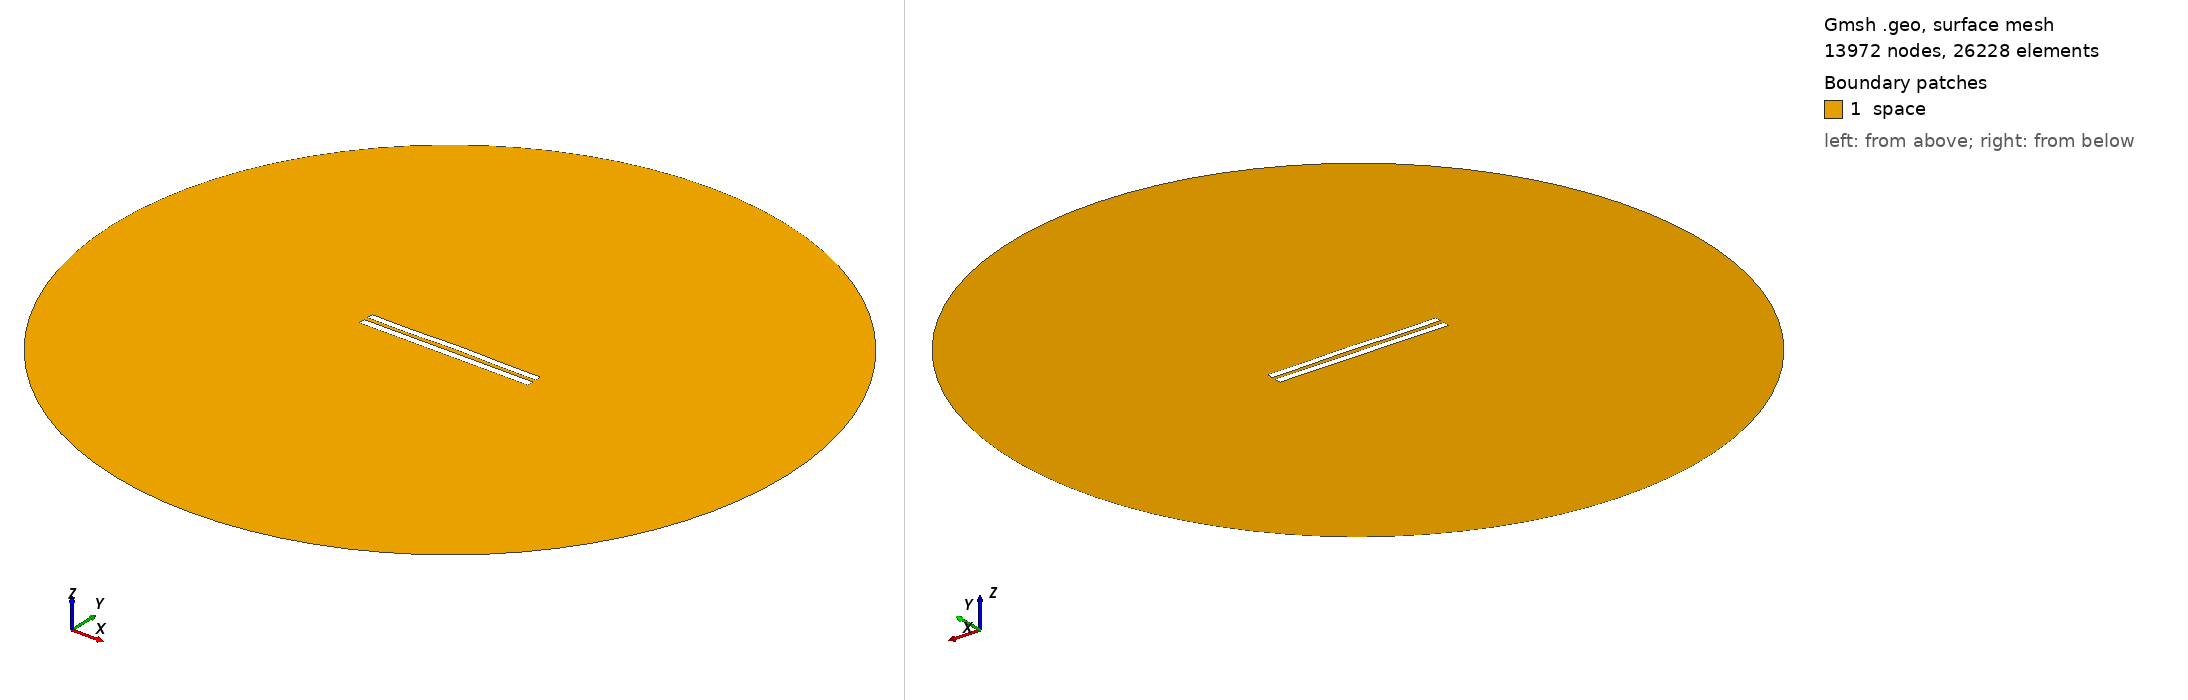

Gmsh geometry script, surface-meshed: 13972 nodes, 26228 surface elements. Boundary patches (legend numbers): 1 space. Left view from above one corner, right view from below the opposite corner. Legend entries are the model's physical surfaces. The drawing asked Gmsh for element sizes between 1% and 20% of the model's largest extent; the script's own settings can give other sizes.

=== 5981.geo (drawn) ===
//---------------------------------------
// Geometry kernel
//---------------------------------------

SetFactory("OpenCASCADE");



//---------------------------------------
// Parameters of the geometry
//---------------------------------------

// Overetch of the upper plate
overetch = 0.125;

// Distance between the plates
distance = 2.5;

// Discretization over the x axis (for the deformation)
nx = 50; 

// Length of the plate
L = 100 - overetch; 

// Number of modes
n = 4; 

// 1st mode coefficient
coeff(1) = 0.0;
beta(1) = 0.596864 * 3.1415926535 / L;

// 2nd mode coefficient
coeff(2) = 0.15;
beta(2) = 1.49418 * 3.1415926535 / L;

// 3rd mode coefficient
coeff(3) = -0.075;
beta(3) = 2.50025 * 3.1415926535 / L;

// 4th mode coefficient
coeff(4) = -0.15;
beta(4) = 3.49999 * 3.1415926535 / L;



//---------------------------------------
// Upper plate (deformed rectangle)
//---------------------------------------

// Coordiantes of the upper plate
xmin = -50;
xmax = 50 - overetch;

// Height of the upper plate
yheight = 4 - 2 * overetch;

// Indexes of the points
UpperID[] = {};
LowerID[] = {};
LeftID[] = {};
RightID[] = {};

// Point index
p = 1;

// Horizontal edges
For i In {1:nx}
    x = xmin + (i-1)*(xmax - xmin)/(nx-1);

    y_bottom = distance / 2 + overetch;
    For j In {1:n}
        C = (Cosh(beta(j)*L) + Cos(beta(j)*L)) / (Sinh(beta(j)*L) + Sin(beta(j)*L));
        y_bottom  = y_bottom + coeff(j) * (Cosh(beta(j)*(x+50)) - Cos(beta(j)*(x+50)) - C * (Sinh(beta(j)*(x+50)) - Sin(beta(j)*(x+50))));
    EndFor

    y_top = y_bottom + yheight;

    Point(p) = {x, y_top, 0, 1.0};
    UpperID[i] = p;
    p = p + 1;

    Point(p) = {x, y_bottom, 0, 1.0};
    LowerID[i] = p;
    p = p + 1;
EndFor

// Create point lists
UpperPts[] = {}; LowerPts[] = {};
For i In {1:nx}
  UpperPts[] += {UpperID[i]};
  LowerPts[] += {LowerID[i]};
EndFor

// Build splines
Spline(1) = {UpperPts[]};
Spline(2) = {LowerPts[]};
Line(3) = {LowerPts[nx-1], UpperPts[nx-1]};
Line(4) = {LowerPts[0], UpperPts[0]};

// Build the plane surface
Curve Loop(1) = {2, 3, -1, -4};
Plane Surface(1) = {1};



//---------------------------------------
// Lower plate (rectangle)
//---------------------------------------

// Vertices
Point(1001) = {-50, -1, 0, 1.0};
Point(1002) = { 50, -1, 0, 1.0};
Point(1003) = { 50,  -5, 0, 1.0};
Point(1004) = {-50,  -5, 0, 1.0};

// Edges
Line(5) = {1001, 1002};
Line(6) = {1002, 1003};
Line(7) = {1003, 1004};
Line(8) = {1004, 1001};

// Plane surface
Line Loop(2) = {5, 6, 7, 8};
Plane Surface(2) = {2}; 



//---------------------------------------
// Outer (fictious) boundary
//---------------------------------------

// Points
Point(1005) = {0, 0, 0};       // Center
Point(1006) = {200, 0, 0};     // Start point
Point(1007) = {0, 200, 0};     // 90 degrees
Point(1008) = {-200, 0, 0};    // 180 degrees
Point(1009) = {0, -200, 0};    // 270 degrees

// Circle arcs (each needs start, center, end)
Circle(9) = {1006, 1005, 1007};
Circle(10) = {1007, 1005, 1008};
Circle(11) = {1008, 1005, 1009};
Circle(12) = {1009, 1005, 1006};

// Plane surface for the entire domain
Curve Loop(3) = {9, 10, 11, 12};
Surface(3) = {3};

// Subtract the plates from the whole domain to obtain the actual domain where we want to solve the equations
BooleanDifference{ Surface{3}; Delete; }{ Surface{1}; Surface{2}; Delete; }




//---------------------------------------
// Transfinite Lines/Curves
//---------------------------------------

// Set the number of points on the boundaries
r = 7;

// Plates
Transfinite Curve {1, 2} = 50*r Using Progression 1;
Transfinite Curve {3, 4} = 2*r Using Progression 1;
Transfinite Line {5, 7} = 50*r Using Progression 1;
Transfinite Line {6, 8} = 2*r Using Progression 1;

// Outer boundary
Transfinite Line {9, 10, 11, 12} = 20 Using Progression 1;



//---------------------------------------
// Physical groups
//---------------------------------------                

// Physical curves (boundaries)
Physical Line("force_segment", 10) = {2};
Physical Line("upper_plate", 11) = {1, 3, 4};
Physical Line("lower_plate", 12) = {5, 6, 7, 8};
Physical Line("boundary", 20) = {9, 10, 11, 12};

// Physical Surfaces
Physical Surface("space", 30) = {3};



//---------------------------------------
// 6. Generate the Mesh
//---------------------------------------

// 2D mesh generation
Mesh 2;
